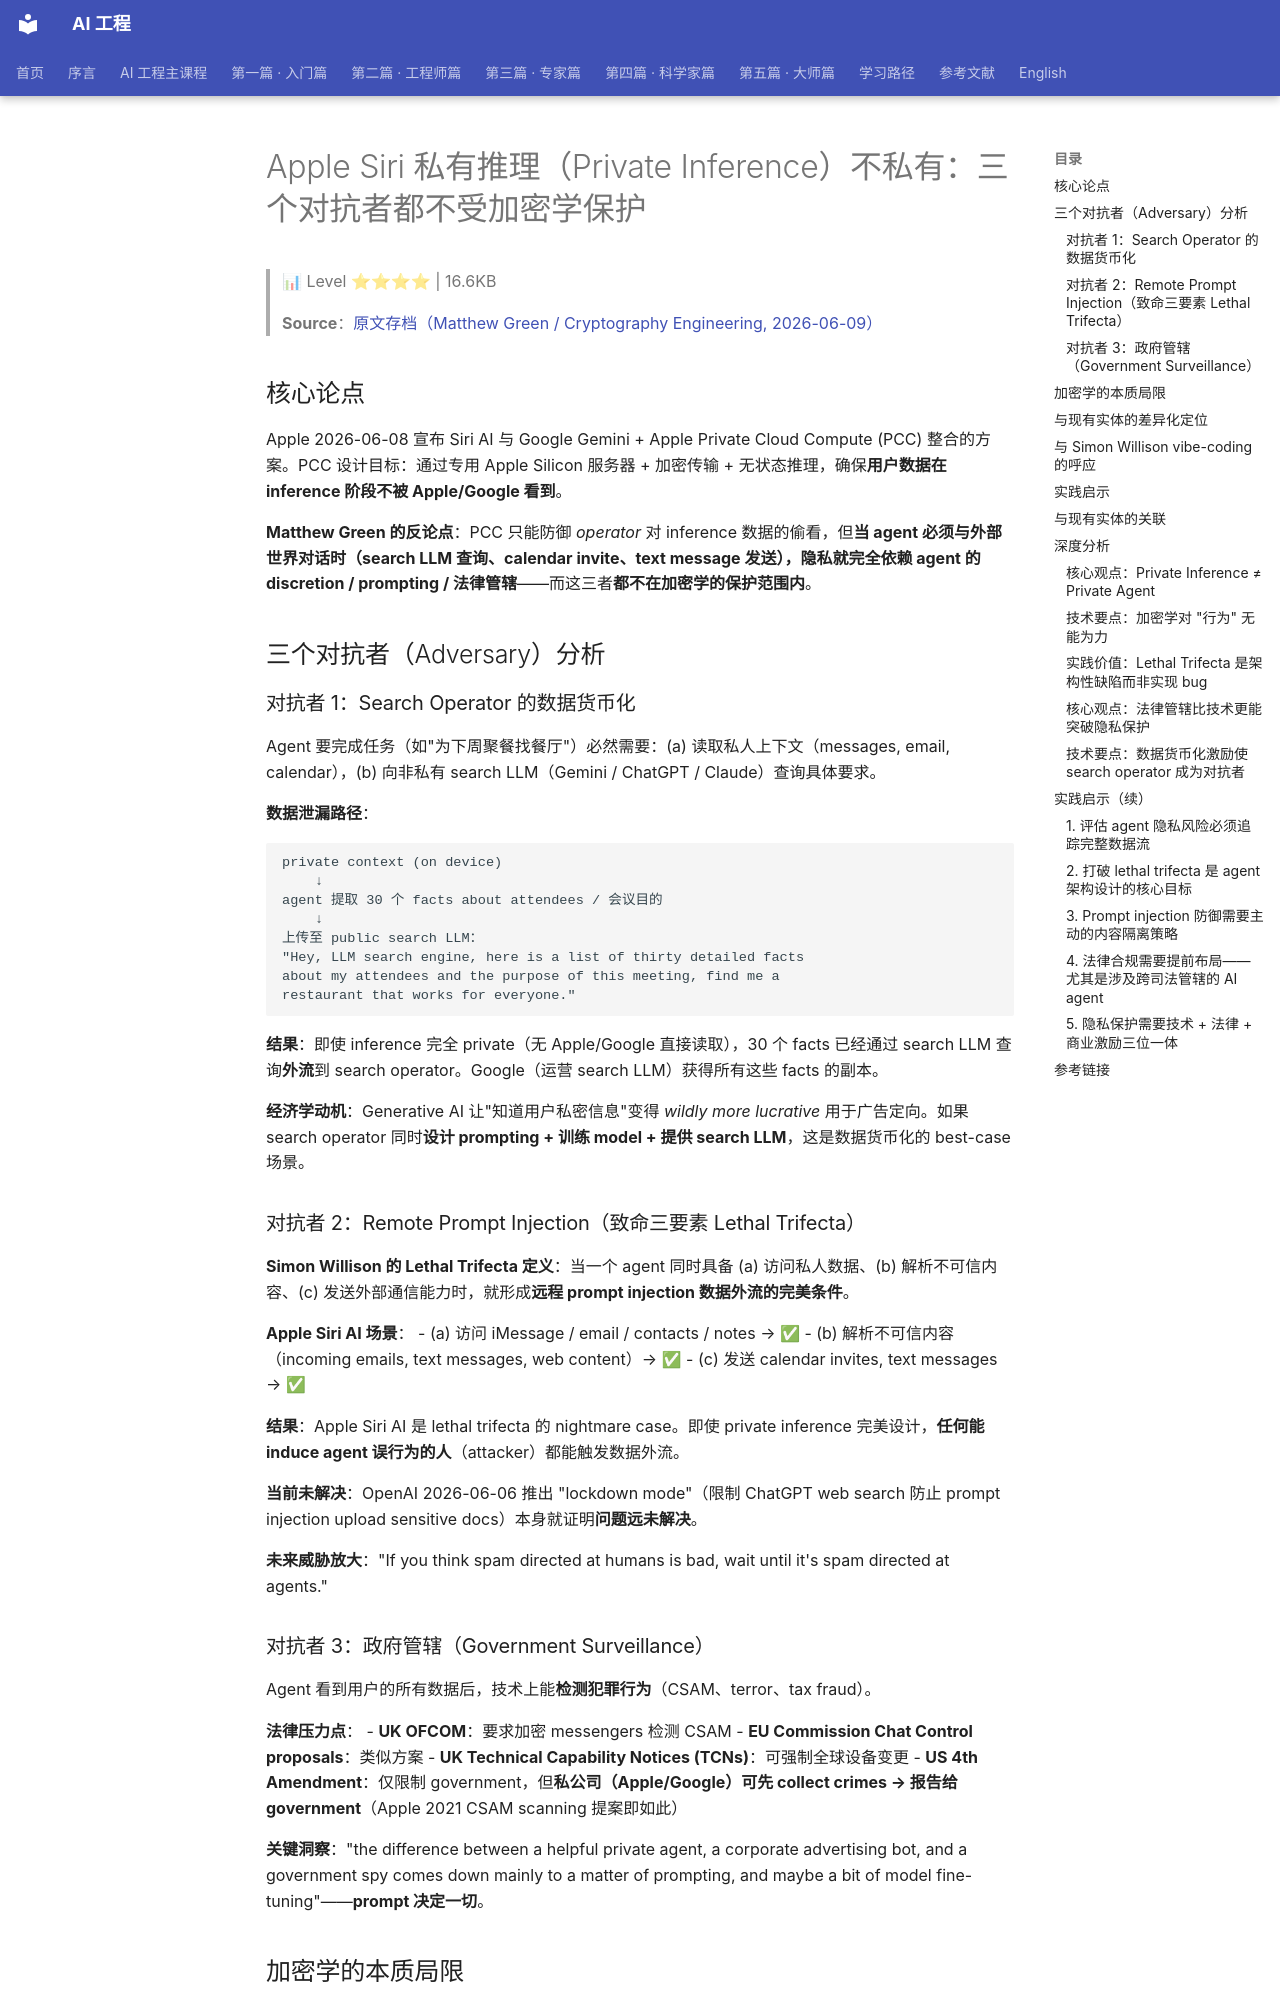

repository: QianJinGuo/wiki-book · page: ch16/008-apple-siri-private-inference.html · generator: mkdocs

# Apple Siri 私有推理（Private Inference）不私有：三个对抗者都不受加密学保护

> 📊 Level ⭐⭐⭐⭐ | 16.6KB

> **Source**：[原文存档（Matthew Green / Cryptography Engineering, 2026-06-09）](https://blog.cryptographyengineering.com/2026/06/09/apples-siri-ai-or-more-shouting-into-the-void-about-private-agents/)

## 核心论点

Apple 2026-06-08 宣布 Siri AI 与 Google Gemini + Apple Private Cloud Compute (PCC) 整合的方案。PCC 设计目标：通过专用 Apple Silicon 服务器 + 加密传输 + 无状态推理，确保**用户数据在 inference 阶段不被 Apple/Google 看到**。

**Matthew Green 的反论点**：PCC 只能防御 *operator* 对 inference 数据的偷看，但**当 agent 必须与外部世界对话时（search LLM 查询、calendar invite、text message 发送），隐私就完全依赖 agent 的 discretion / prompting / 法律管辖**——而这三者**都不在加密学的保护范围内**。

## 三个对抗者（Adversary）分析

### 对抗者 1：Search Operator 的数据货币化

Agent 要完成任务（如"为下周聚餐找餐厅"）必然需要：(a) 读取私人上下文（messages, email, calendar），(b) 向非私有 search LLM（Gemini / ChatGPT / Claude）查询具体要求。

**数据泄漏路径**：
```
private context (on device)
    ↓
agent 提取 30 个 facts about attendees / 会议目的
    ↓
上传至 public search LLM：
"Hey, LLM search engine, here is a list of thirty detailed facts
about my attendees and the purpose of this meeting, find me a
restaurant that works for everyone."
```

**结果**：即使 inference 完全 private（无 Apple/Google 直接读取），30 个 facts 已经通过 search LLM 查询**外流**到 search operator。Google（运营 search LLM）获得所有这些 facts 的副本。

**经济学动机**：Generative AI 让"知道用户私密信息"变得 *wildly more lucrative* 用于广告定向。如果 search operator 同时**设计 prompting + 训练 model + 提供 search LLM**，这是数据货币化的 best-case 场景。

### 对抗者 2：Remote Prompt Injection（致命三要素 Lethal Trifecta）

**Simon Willison 的 Lethal Trifecta 定义**：当一个 agent 同时具备 (a) 访问私人数据、(b) 解析不可信内容、(c) 发送外部通信能力时，就形成**远程 prompt injection 数据外流的完美条件**。

**Apple Siri AI 场景**：
- (a) 访问 iMessage / email / contacts / notes → ✅
- (b) 解析不可信内容（incoming emails, text messages, web content）→ ✅
- (c) 发送 calendar invites, text messages → ✅

**结果**：Apple Siri AI 是 lethal trifecta 的 nightmare case。即使 private inference 完美设计，**任何能 induce agent 误行为的人**（attacker）都能触发数据外流。

**当前未解决**：OpenAI 2026-06-06 推出 "lockdown mode"（限制 ChatGPT web search 防止 prompt injection upload sensitive docs）本身就证明**问题远未解决**。

**未来威胁放大**："If you think spam directed at humans is bad, wait until it's spam directed at agents."

### 对抗者 3：政府管辖（Government Surveillance）

Agent 看到用户的所有数据后，技术上能**检测犯罪行为**（CSAM、terror、tax fraud）。

**法律压力点**：
- **UK OFCOM**：要求加密 messengers 检测 CSAM
- **EU Commission Chat Control proposals**：类似方案
- **UK Technical Capability Notices (TCNs)**：可强制全球设备变更
- **US 4th Amendment**：仅限制 government，但**私公司（Apple/Google）可先 collect crimes → 报告给 government**（Apple 2021 CSAM scanning 提案即如此）

**关键洞察**："the difference between a helpful private agent, a corporate advertising bot, and a government spy comes down mainly to a matter of prompting, and maybe a bit of model fine-tuning"——**prompt 决定一切**。
